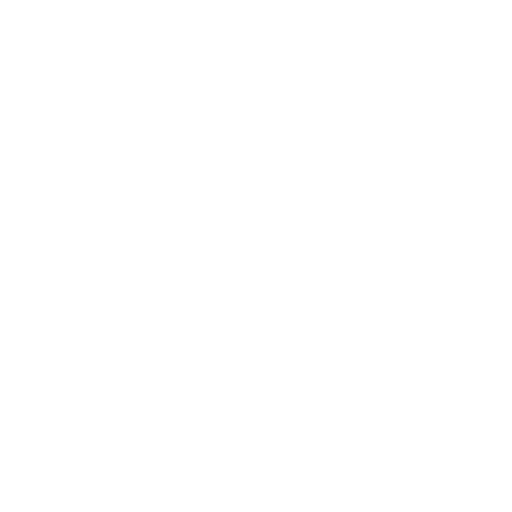
t = 0.00 s
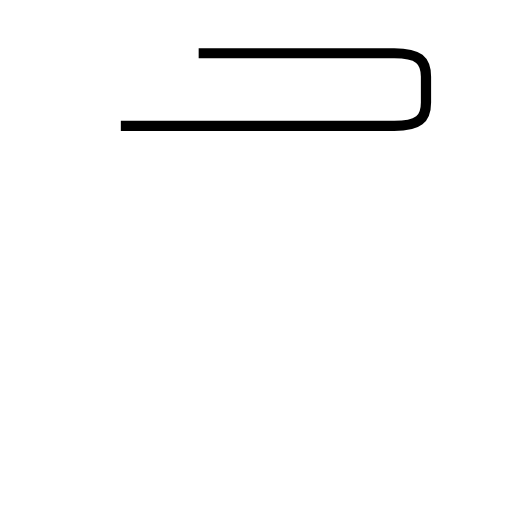
t = 1.72 s
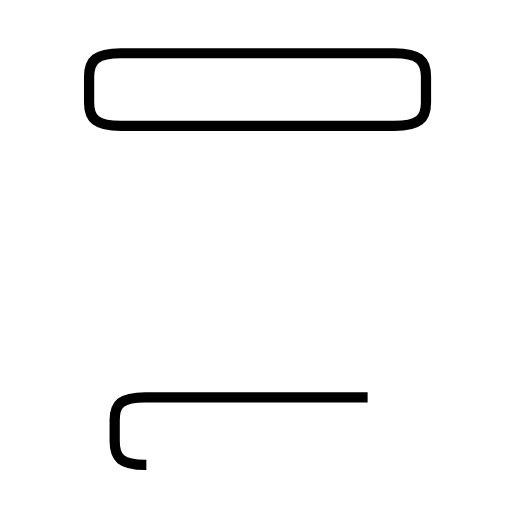
t = 3.27 s
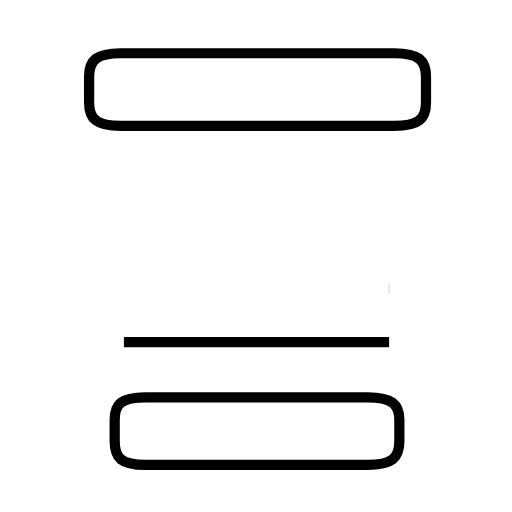
t = 5.03 s
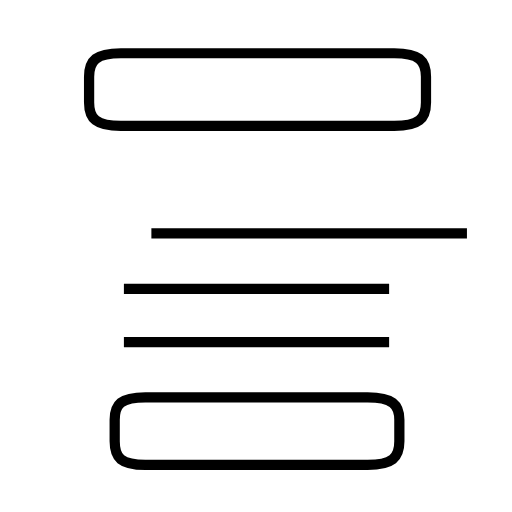
t = 6.73 s
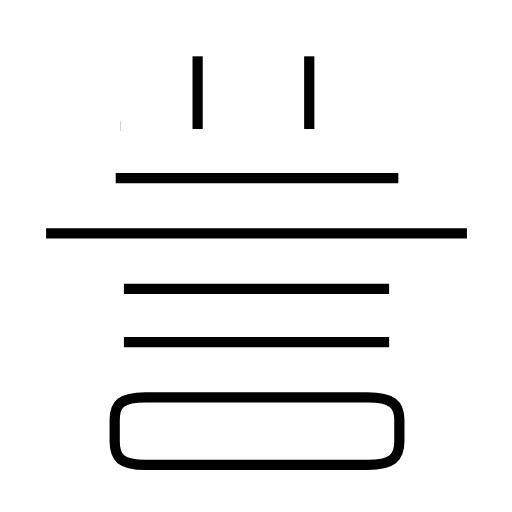
t = 8.29 s

The animated SVG that drew these frames (rendered in a browser with its animation timeline set to each time). Animation: 8 SMIL elements (animate=8); one cycle of 8.29 s.

<?xml version='1.0' encoding='utf-8'?>
<svg viewBox="0.0 -6.0 50.0 50.0" version="1.1" xmlns="http://www.w3.org/2000/svg"><rect x="-1000" y="-1000" width="2000" height="2000" stroke="white" fill="white" /><g style="fill:none;stroke:#000000;stroke-width:1"><path d="M 11.8 -31.7 L 38.5 -31.7 C 40.9 -31.7 41.6 -32.4 41.6 -34.0 L 41.6 -36.5 C 41.6 -38.1 40.9 -38.8 38.5 -38.8 L 11.8 -38.8 C 9.4 -38.8 8.7 -38.1 8.7 -36.5 L 8.7 -34.0 C 8.7 -32.4 9.4 -31.7 11.8 -31.7 Z " transform="translate(0.0 38.0)" stroke-dasharray="76.36401574863277" stroke-dashoffset="76.36401574863277"><animate attributeName="stroke-dashoffset" from="76.36401574863277" to="0" dur="2.290920472458983s" begin="0s; anim_end.end" fill="freeze" id="anim0" /></path><path d="M 35.9 -5.2 L 14.2 -5.2 C 11.8 -5.2 11.2 -4.5 11.2 -3.0 L 11.2 -0.9 C 11.2 0.7 11.8 1.4 14.2 1.4 L 35.9 1.4 C 38.3 1.4 39.0 0.7 39.0 -0.9 L 39.0 -3.0 C 39.0 -4.5 38.3 -5.2 35.9 -5.2 Z " transform="translate(0.0 38.0)" stroke-dasharray="65.25275804152642" stroke-dashoffset="65.25275804152642"><animate attributeName="stroke-dashoffset" from="65.25275804152642" to="0" dur="1.9575827412457925s" begin="anim0.end" fill="freeze" id="anim1" /></path><path d="M 38.0 -10.6 L 12.1 -10.6 " transform="translate(0.0 38.0)" stroke-dasharray="25.9" stroke-dashoffset="25.9"><animate attributeName="stroke-dashoffset" from="25.9" to="0" dur="0.7769999999999999s" begin="anim1.end" fill="freeze" id="anim2" /></path><path d="M 38.0 -15.8 L 12.1 -15.8 " transform="translate(0.0 38.0)" stroke-dasharray="25.9" stroke-dashoffset="25.9"><animate attributeName="stroke-dashoffset" from="25.9" to="0" dur="0.7769999999999999s" begin="anim2.end" fill="freeze" id="anim3" /></path><path d="M 45.6 -21.2 L 4.5 -21.2 " transform="translate(0.0 38.0)" stroke-dasharray="41.1" stroke-dashoffset="41.1"><animate attributeName="stroke-dashoffset" from="41.1" to="0" dur="1.233s" begin="anim3.end" fill="freeze" id="anim4" /></path><path d="M 38.9 -26.6 L 11.3 -26.6 " transform="translate(0.0 38.0)" stroke-dasharray="27.599999999999998" stroke-dashoffset="27.599999999999998"><animate attributeName="stroke-dashoffset" from="27.599999999999998" to="0" dur="0.828s" begin="anim4.end" fill="freeze" id="anim5" /></path><path d="M 19.3 -31.4 L 19.3 -38.5 " transform="translate(0.0 38.0)" stroke-dasharray="7.100000000000001" stroke-dashoffset="7.100000000000001"><animate attributeName="stroke-dashoffset" from="7.100000000000001" to="0" dur="0.21300000000000002s" begin="anim5.end" fill="freeze" id="anim6" /></path><path d="M 30.2 -31.4 L 30.2 -38.5" transform="translate(0.0 38.0)" stroke-dasharray="7.100000000000001" stroke-dashoffset="7.100000000000001"><animate attributeName="stroke-dashoffset" from="7.100000000000001" to="0" dur="0.21300000000000002s" begin="anim6.end" fill="freeze" id="anim_end" /></path></g></svg>
